Run: headless pygame with SDL's dummy video driver; simulated clock (each Clock.tick advances the game by its frame time, no real sleeping); random seed 0; keys injected as events and as key.get_pressed() state; no mouse input.
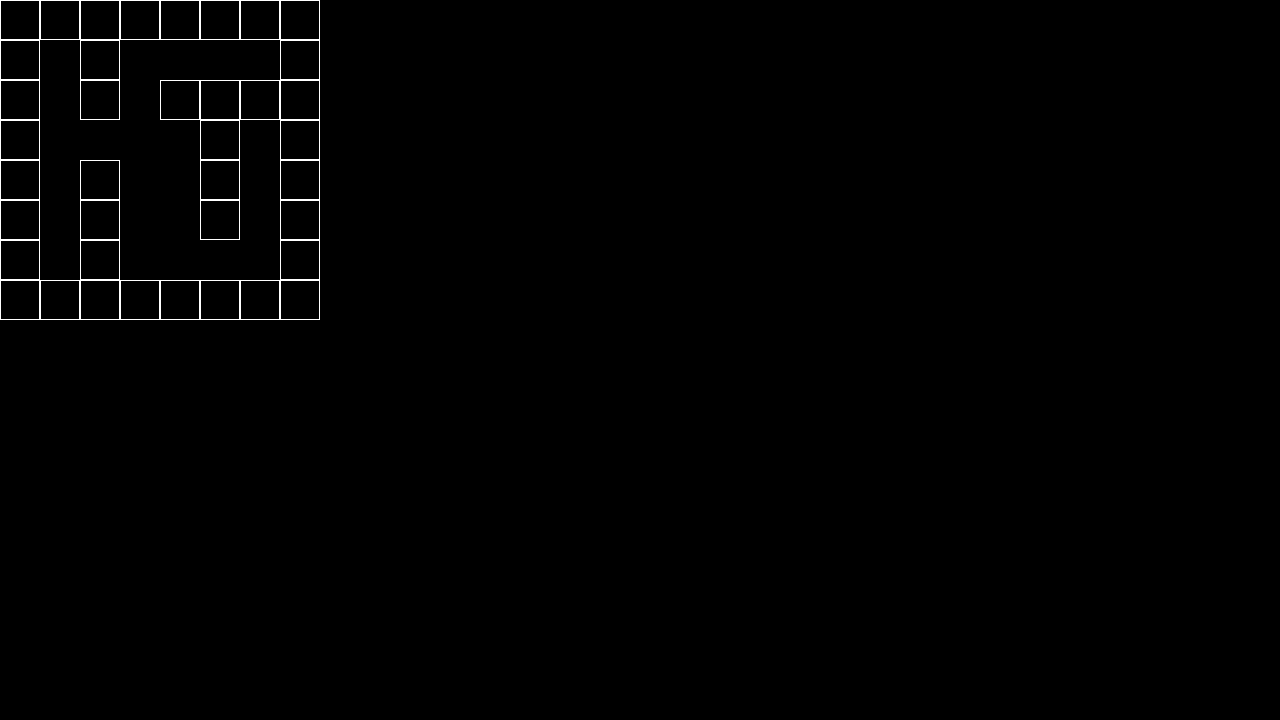
Frame 1 of 4 · flips 1–60 · no input
Frame 2 of 4 · flips 61–180 · tapped SPACE, RETURN · held RIGHT (→), D · screen unchanged from frame 1, image omitted
Frame 3 of 4 · flips 181–300 · held DOWN (↓), S · screen unchanged from frame 2, image omitted
Frame 4 of 4 · flips 301–420 · held LEFT (←), A, UP (↑), W · screen unchanged from frame 3, image omitted

The pygame program that drew these frames:

import pygame

MAP = [
    [1,1,1,1,1,1,1,1],
    [1,0,1,0,0,0,0,1],
    [1,0,1,0,1,1,1,1],
    [1,0,0,0,0,1,0,1],
    [1,0,1,0,0,1,0,1],
    [1,0,1,0,0,1,0,1],
    [1,0,1,0,0,0,0,1],
    [1,1,1,1,1,1,1,1],
]

pygame.init()
pygame.display.set_caption("raycastingdotpy")
screen = pygame.display.set_mode((1280, 720))

y = 0
for i in MAP:
    x = 0
    for j in i:
        if j == 1:
            pygame.draw.rect(screen, "white", pygame.Rect(x,y,40,40),1)
        x += 40
    del x
    y += 40
del y

running = True

while running:
    for event in pygame.event.get():
        if event.type == pygame.QUIT:
            running = False

    pygame.display.flip()


pygame.quit()
